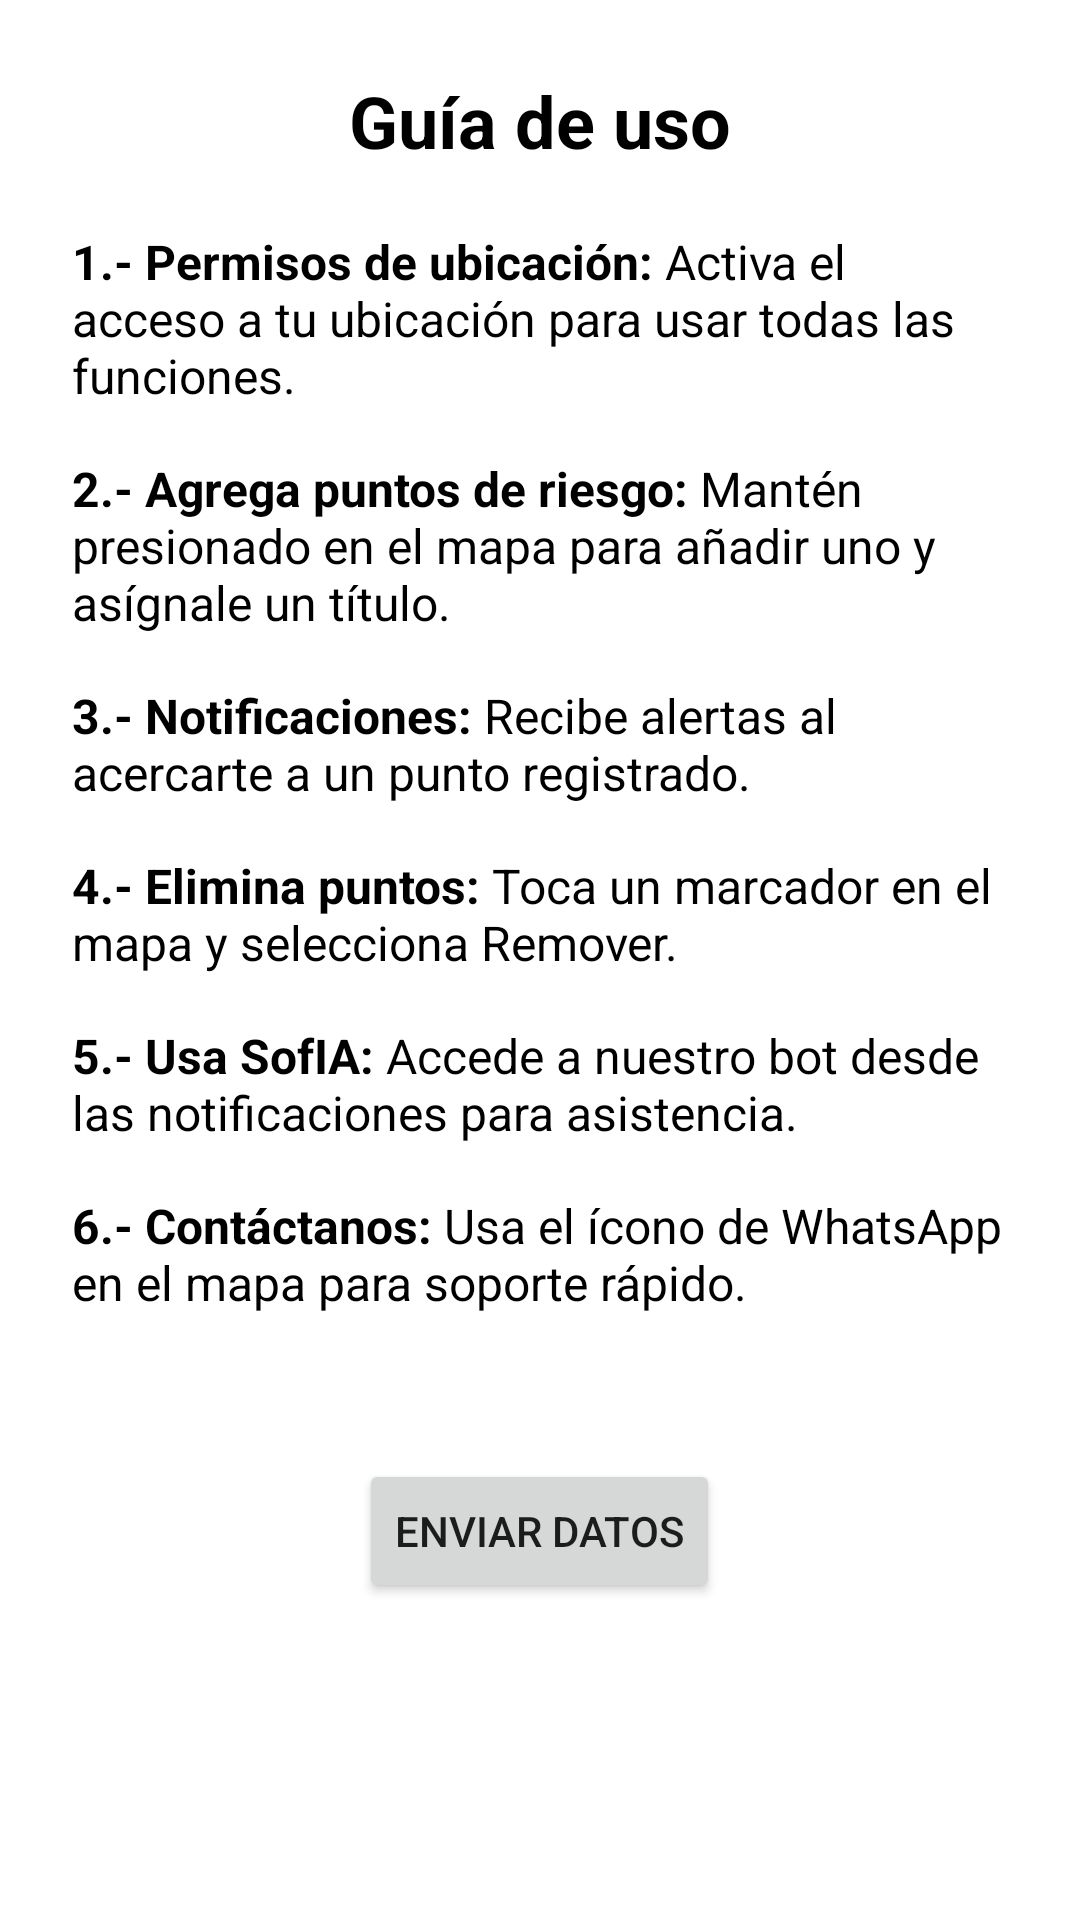

Produce the Android XML layout that renders to this screen, including the resource entries it uses.
<!-- AndroidManifest.xml: application theme Theme.Geofencing -->
<!-- res/layout/fragment_gallery.xml -->
<?xml version="1.0" encoding="utf-8"?>
<ScrollView xmlns:android="http://schemas.android.com/apk/res/android"
    android:layout_width="match_parent"
    android:layout_height="match_parent"
    android:fillViewport="true"
    android:background="@color/white">

    <LinearLayout
        android:layout_width="match_parent"
        android:layout_height="wrap_content"
        android:orientation="vertical"
        android:padding="24dp"
        android:background="@color/white">

        <TextView
            android:layout_width="match_parent"
            android:layout_height="wrap_content"
            android:text="@string/app_usage_title"
            android:textSize="24sp"
            android:textStyle="bold"
            android:textColor="@color/black"
            android:gravity="center"
            android:layout_marginBottom="20dp"/>

        <TextView
            android:id="@+id/step1"
            android:layout_width="match_parent"
            android:layout_height="wrap_content"
            android:text="@string/step1"
            android:textSize="16sp"
            android:textColor="@color/black"
            android:layout_marginBottom="16dp"/>

        <TextView
            android:id="@+id/step2"
            android:layout_width="match_parent"
            android:layout_height="wrap_content"
            android:text="@string/step2"
            android:textSize="16sp"
            android:textColor="@color/black"
            android:layout_marginBottom="16dp"/>

        <TextView
            android:id="@+id/step3"
            android:layout_width="match_parent"
            android:layout_height="wrap_content"
            android:text="@string/step3"
            android:textSize="16sp"
            android:textColor="@color/black"
            android:layout_marginBottom="16dp"/>

        <TextView
            android:id="@+id/step4"
            android:layout_width="match_parent"
            android:layout_height="wrap_content"
            android:text="@string/step4"
            android:textSize="16sp"
            android:textColor="@color/black"
            android:layout_marginBottom="16dp"/>

        <TextView
            android:id="@+id/step5"
            android:layout_width="match_parent"
            android:layout_height="wrap_content"
            android:text="@string/step5"
            android:textSize="16sp"
            android:textColor="@color/black"
            android:layout_marginBottom="16dp"/>

        <TextView
            android:id="@+id/step6"
            android:layout_width="match_parent"
            android:layout_height="wrap_content"
            android:text="@string/step6"
            android:textSize="16sp"
            android:textColor="@color/black"
            android:layout_marginBottom="16dp"/>

        <Button
            android:id="@+id/btn_enviar_datos2"
            android:layout_width="wrap_content"
            android:layout_height="wrap_content"
            android:layout_gravity="center"
            android:layout_margin="32dp"
            android:text="Enviar Datos" />

    </LinearLayout>


</ScrollView>
<!-- resources referenced by this layout -->
<resources>
  <color name="black">#FF000000</color>
  <color name="white">#FFFFFFFF</color>
  <string name="app_usage_title">Guía de uso</string>
  <string name="step1"><b>1.- Permisos de ubicación:</b> Activa el acceso a tu ubicación para usar todas las funciones.</string>
  <string name="step2"><b>2.- Agrega puntos de riesgo:</b> Mantén presionado en el mapa para añadir uno y asígnale un título.</string>
  <string name="step3"><b>3.- Notificaciones:</b> Recibe alertas al acercarte a un punto registrado.</string>
  <string name="step4"><b>4.- Elimina puntos:</b> Toca un marcador en el mapa y selecciona "Remover".</string>
  <string name="step5"><b>5.- Usa SofIA:</b> Accede a nuestro bot desde las notificaciones para asistencia.</string>
  <string name="step6"><b>6.- Contáctanos:</b> Usa el ícono de WhatsApp en el mapa para soporte rápido.</string>
  <style name="Theme.Geofencing" parent="Theme.MaterialComponents.DayNight.DarkActionBar">
          
          <item name="colorPrimary">@color/primaryColor</item>
          <item name="colorPrimaryVariant">@color/primaryDarkColor</item>
          <item name="colorOnPrimary">@color/onPrimaryColor</item>
          
          <item name="colorSecondary">@color/secondaryColor</item>
          <item name="colorSecondaryVariant">@color/secondaryDarkColor</item>
          <item name="colorOnSecondary">@color/onSecondaryColor</item>
          
          <item name="android:statusBarColor">?attr/colorPrimaryVariant</item>
          
          <item name="textInputStyle">@style/Widget.MaterialComponents.TextInputLayout.FilledBox</item>
      </style>
  <color name="primaryColor">#1E88E5</color>
  <color name="primaryDarkColor">#005CB2</color>
  <color name="onPrimaryColor">#FFFFFF</color>
  <color name="secondaryColor">#C2185B</color>
  <color name="secondaryDarkColor">#8C0032</color>
  <color name="onSecondaryColor">#FFFFFF</color>
</resources>
